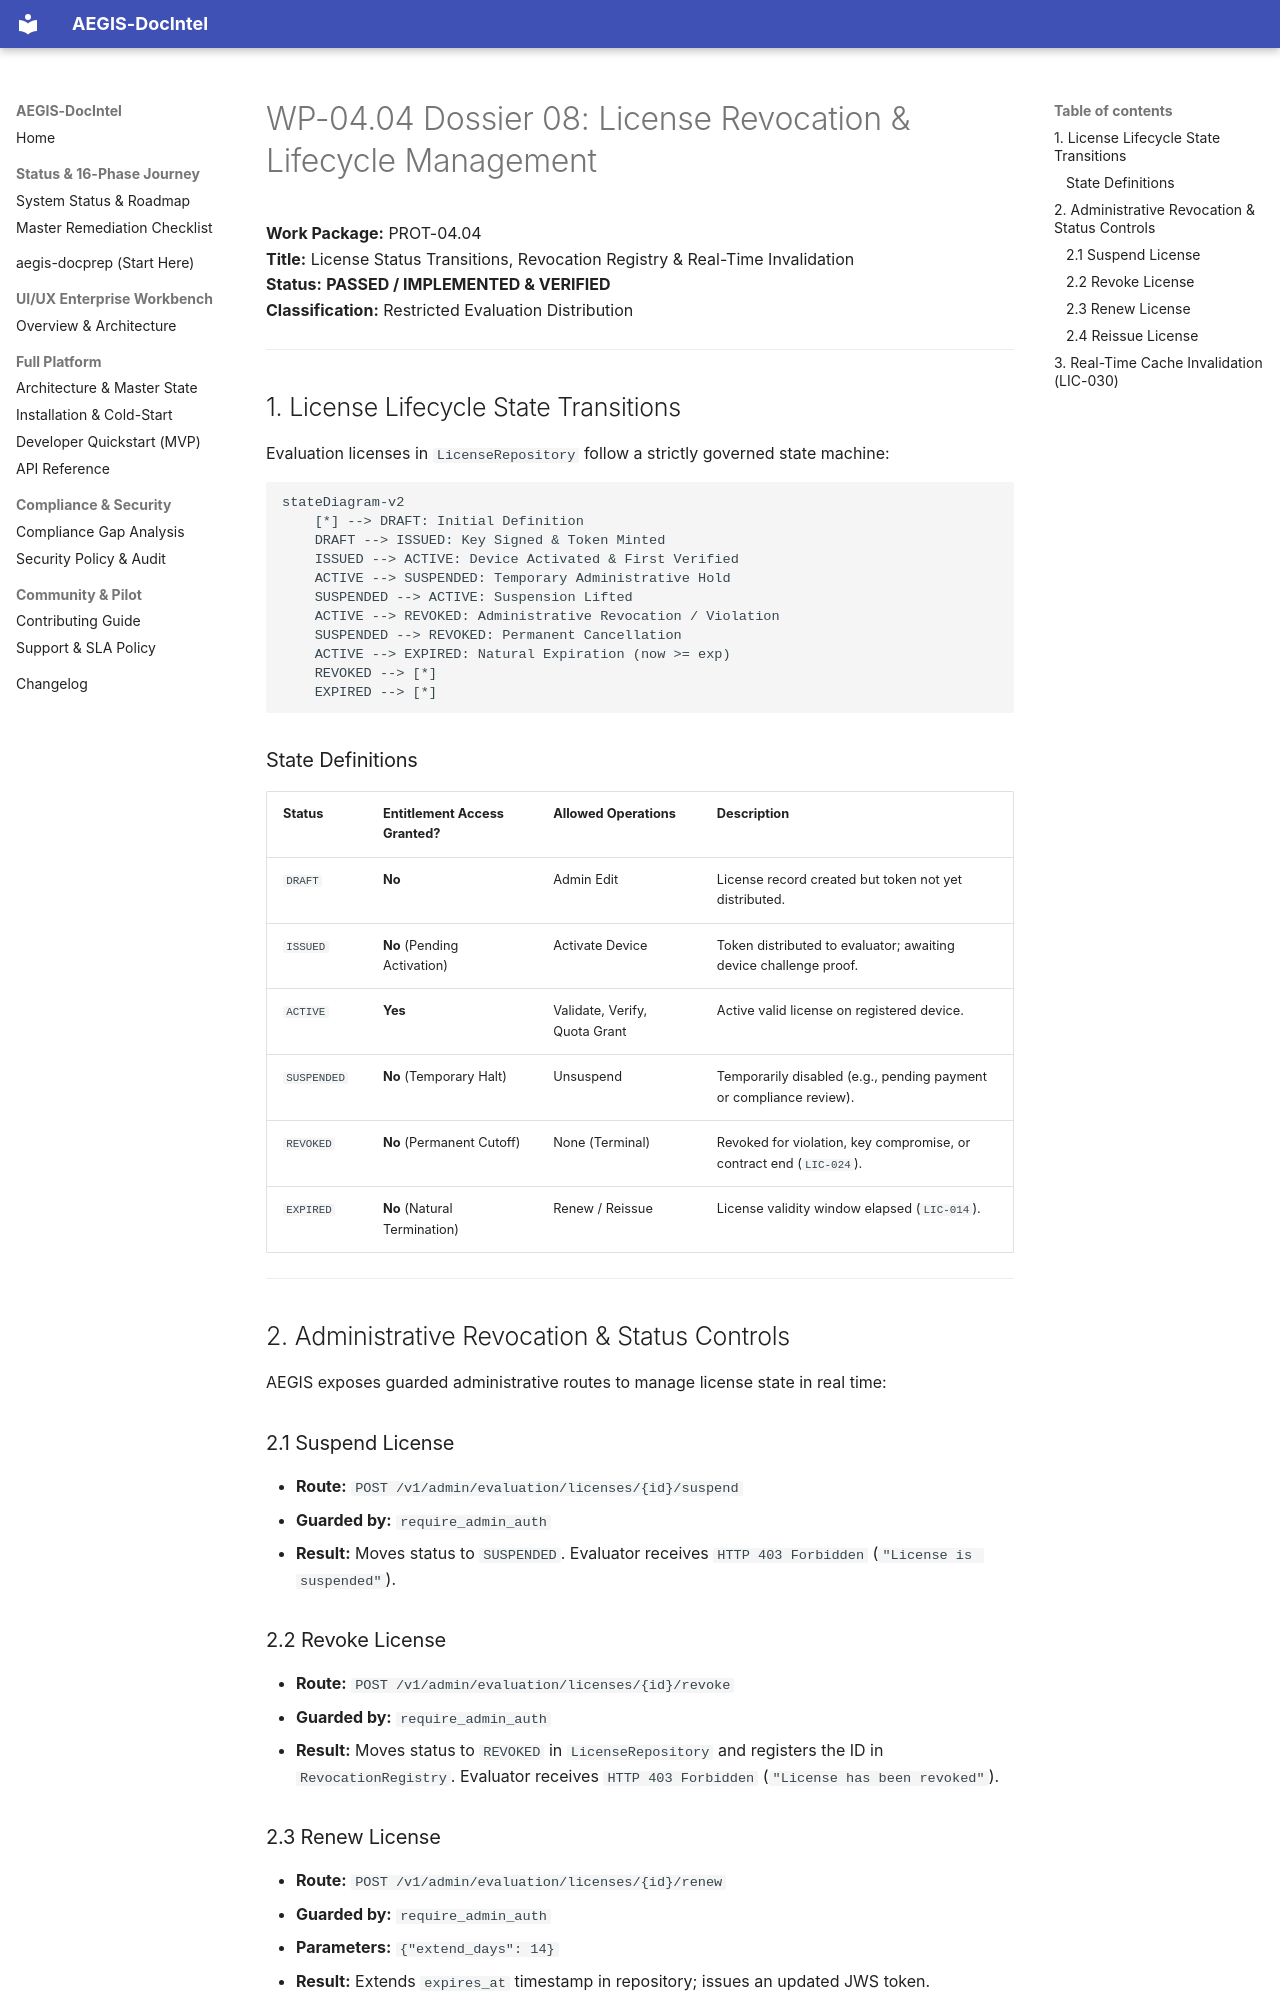

repository: SahilKhutey/AEGIS-DocIntel · page: distribution/prot-04-auth-licensing/wp-04-04-license-validation/08_LICENSE_REVOCATION/index.html · generator: mkdocs

# WP-04.04 Dossier 08: License Revocation & Lifecycle Management

**Work Package:** PROT-04.04  
**Title:** License Status Transitions, Revocation Registry & Real-Time Invalidation  
**Status:** **PASSED / IMPLEMENTED & VERIFIED**  
**Classification:** Restricted Evaluation Distribution  

---

## 1. License Lifecycle State Transitions

Evaluation licenses in `LicenseRepository` follow a strictly governed state machine:

```mermaid
stateDiagram-v2
    [*] --> DRAFT: Initial Definition
    DRAFT --> ISSUED: Key Signed & Token Minted
    ISSUED --> ACTIVE: Device Activated & First Verified
    ACTIVE --> SUSPENDED: Temporary Administrative Hold
    SUSPENDED --> ACTIVE: Suspension Lifted
    ACTIVE --> REVOKED: Administrative Revocation / Violation
    SUSPENDED --> REVOKED: Permanent Cancellation
    ACTIVE --> EXPIRED: Natural Expiration (now >= exp)
    REVOKED --> [*]
    EXPIRED --> [*]
```

### State Definitions

| Status | Entitlement Access Granted? | Allowed Operations | Description |
| :--- | :--- | :--- | :--- |
| `DRAFT` | **No** | Admin Edit | License record created but token not yet distributed. |
| `ISSUED` | **No** (Pending Activation) | Activate Device | Token distributed to evaluator; awaiting device challenge proof. |
| `ACTIVE` | **Yes** | Validate, Verify, Quota Grant | Active valid license on registered device. |
| `SUSPENDED` | **No** (Temporary Halt) | Unsuspend | Temporarily disabled (e.g., pending payment or compliance review). |
| `REVOKED` | **No** (Permanent Cutoff) | None (Terminal) | Revoked for violation, key compromise, or contract end (`LIC-024`). |
| `EXPIRED` | **No** (Natural Termination)| Renew / Reissue | License validity window elapsed (`LIC-014`). |

---

## 2. Administrative Revocation & Status Controls

AEGIS exposes guarded administrative routes to manage license state in real time:

### 2.1 Suspend License
- **Route:** `POST /v1/admin/evaluation/licenses/{id}/suspend`
- **Guarded by:** `require_admin_auth`
- **Result:** Moves status to `SUSPENDED`. Evaluator receives `HTTP 403 Forbidden` (`"License is suspended"`).

### 2.2 Revoke License
- **Route:** `POST /v1/admin/evaluation/licenses/{id}/revoke`
- **Guarded by:** `require_admin_auth`
- **Result:** Moves status to `REVOKED` in `LicenseRepository` and registers the ID in `RevocationRegistry`. Evaluator receives `HTTP 403 Forbidden` (`"License has been revoked"`).

### 2.3 Renew License
- **Route:** `POST /v1/admin/evaluation/licenses/{id}/renew`
- **Guarded by:** `require_admin_auth`
- **Parameters:** `{"extend_days": 14}`
- **Result:** Extends `expires_at` timestamp in repository; issues an updated JWS token.
